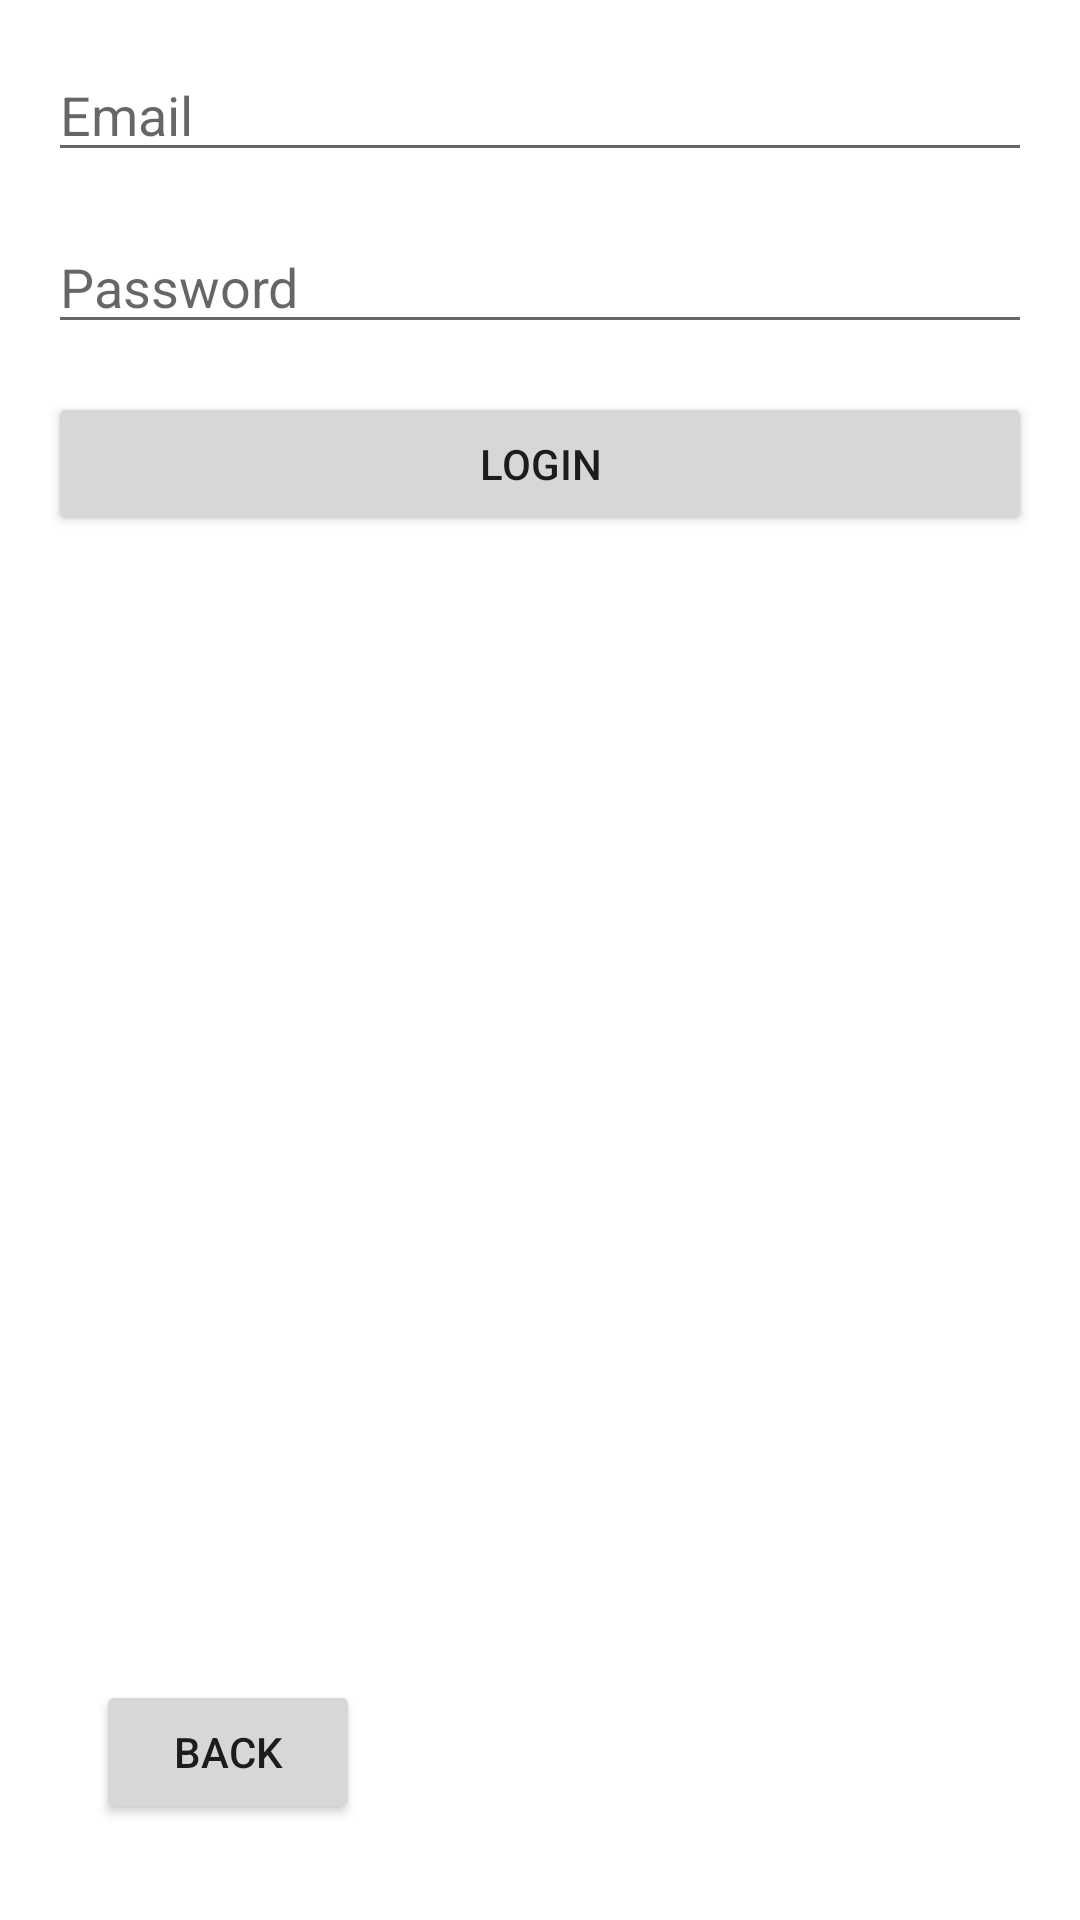

Layout XML and referenced resources for this Android screen:
<!-- AndroidManifest.xml: application theme Theme.FlexTrain -->
<!-- res/layout/activity_login.xml -->
<?xml version="1.0" encoding="utf-8"?>
<RelativeLayout xmlns:android="http://schemas.android.com/apk/res/android"
    android:layout_width="match_parent"
    android:layout_height="match_parent"
    android:padding="16dp">

    <EditText
        android:id="@+id/editTextEmail"
        android:layout_width="match_parent"
        android:layout_height="wrap_content"
        android:hint="Email"
        android:inputType="textEmailAddress"
        android:layout_marginBottom="16dp"/>

    <EditText
        android:id="@+id/editTextPassword"
        android:layout_width="match_parent"
        android:layout_height="wrap_content"
        android:hint="Password"
        android:inputType="textPassword"
        android:layout_below="@id/editTextEmail"
        android:layout_marginBottom="16dp"/>

    <Button
        android:id="@+id/buttonLogin"
        android:layout_width="match_parent"
        android:layout_height="wrap_content"
        android:text="Login"
        android:layout_below="@id/editTextPassword"/>

    <Button
        android:id="@+id/btnBackToIntro"
        android:layout_width="wrap_content"
        android:layout_height="wrap_content"
        android:text="Back"
        android:layout_marginStart="16dp"
        android:layout_marginBottom="16dp"
        android:layout_alignParentBottom="true"
        android:layout_alignParentStart="true" />



</RelativeLayout>
<!-- resources referenced by this layout -->
<resources>
  <style name="Theme.FlexTrain" parent="Theme.MaterialComponents.DayNight.DarkActionBar">
          
          <item name="colorPrimary">@color/purple_500</item>
          <item name="colorPrimaryVariant">@color/purple_700</item>
          <item name="colorOnPrimary">@color/white</item>
          
          <item name="colorSecondary">@color/teal_200</item>
          <item name="colorSecondaryVariant">@color/teal_700</item>
          <item name="colorOnSecondary">@color/black</item>
          
          <item name="android:statusBarColor">?attr/colorPrimaryVariant</item>
          
      </style>
  <color name="purple_500">#EA526F</color>
  <color name="purple_700">#2a9d8f</color>
  <color name="white">#FFFFFFFF</color>
  <color name="teal_200">#279AF1</color>
  <color name="teal_700">#FF018786</color>
  <color name="black">#FF000000</color>
</resources>
